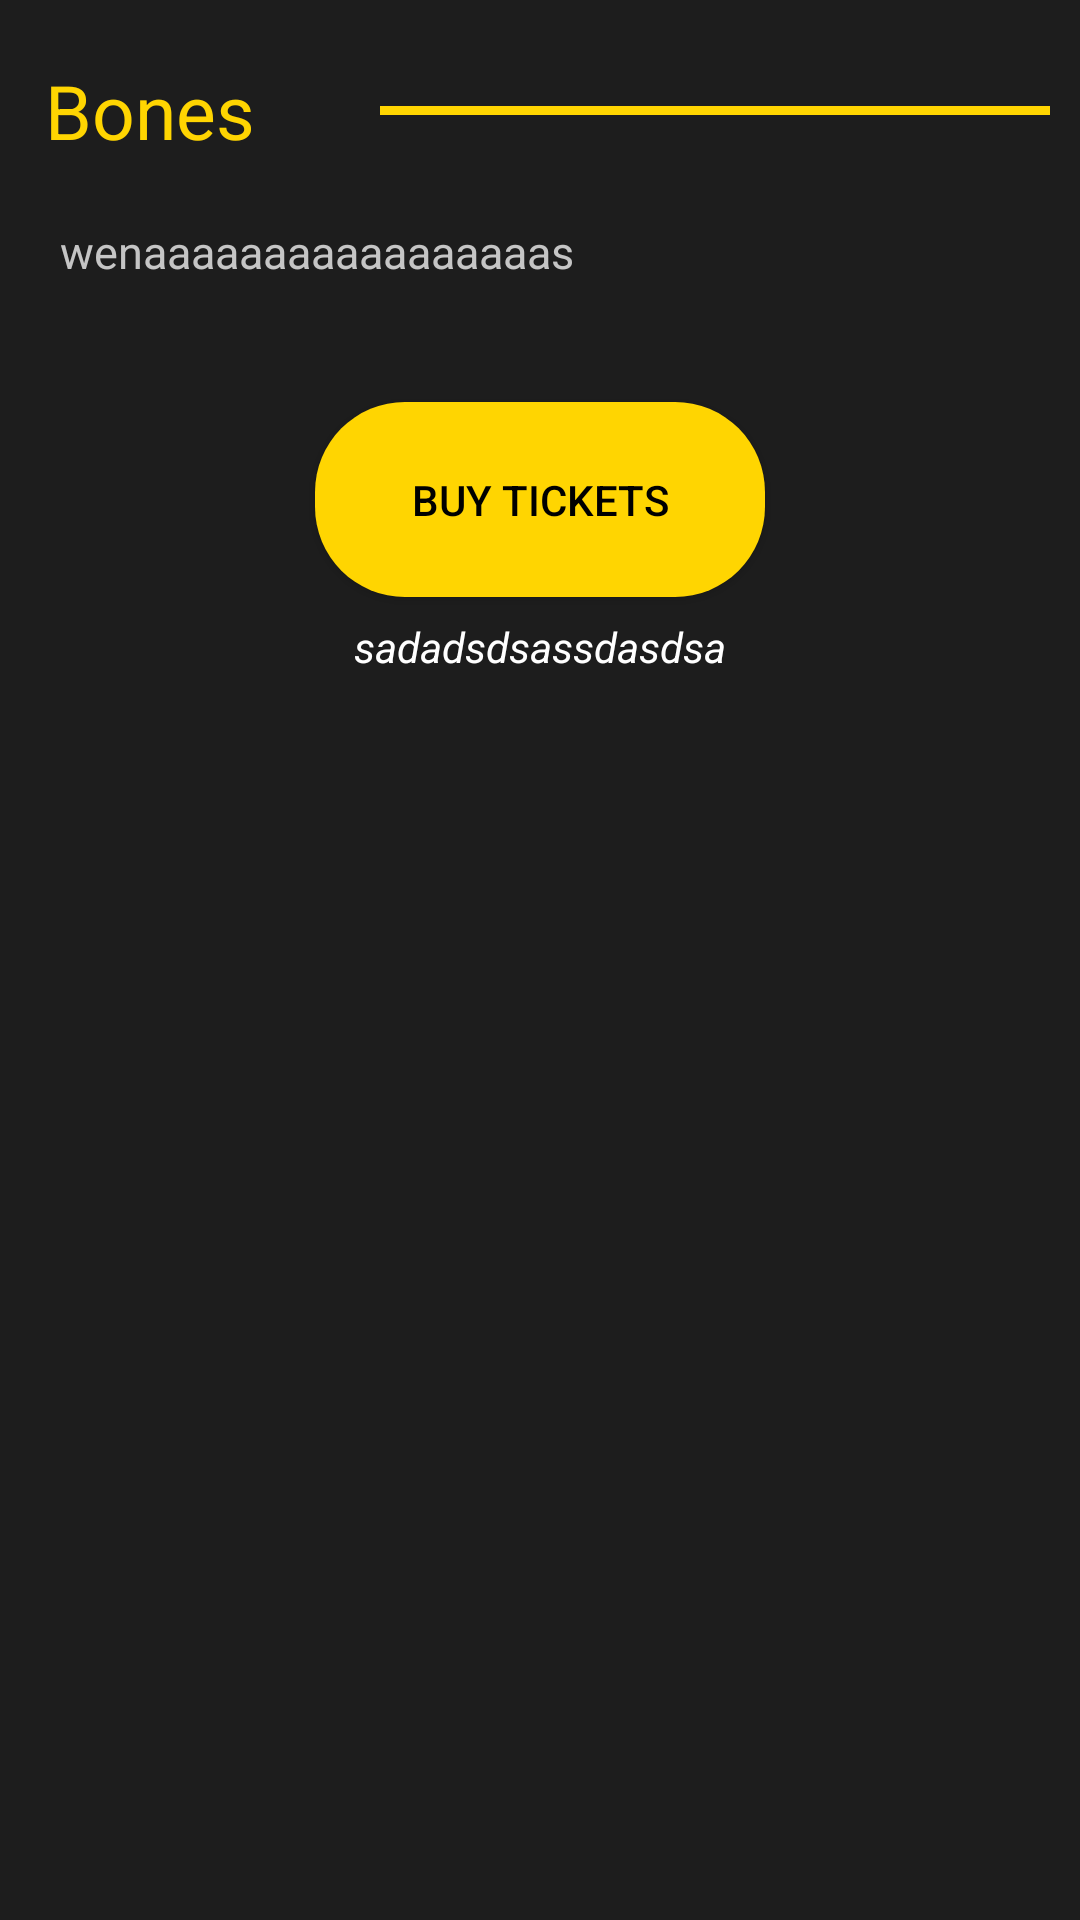

Write the Android layout XML for this screen, with the resource values it uses.
<!-- AndroidManifest.xml: application theme Theme.PopCorn_189029 -->
<!-- res/layout/activity_movie_description.xml -->
<?xml version="1.0" encoding="utf-8"?>
<LinearLayout xmlns:android="http://schemas.android.com/apk/res/android"
    xmlns:app="http://schemas.android.com/apk/res-auto"
    xmlns:tools="http://schemas.android.com/tools"
    android:layout_width="match_parent"
    android:layout_height="match_parent"
    tools:context=".movieDescription"
    android:orientation="vertical"
    android:background="@color/negro">
    <ImageView
        android:id="@+id/iv_imgMovie"
        android:layout_width="match_parent"
        android:layout_height="wrap_content"
        android:layout_gravity="center"
        android:scaleType="centerCrop"
        android:src="@drawable/bonesheader"/>

    <LinearLayout
        android:orientation="horizontal"
        android:layout_width="match_parent"
        android:layout_height="wrap_content"
        android:layout_marginTop="20dp">

        <TextView
            android:id="@+id/tv_movieTitle"
            android:layout_width="0dp"
            android:layout_weight="0.5"
            android:layout_height="wrap_content"
            android:textColor="@color/GetMeInButton"
            android:text="Bones"
            android:layout_marginLeft="15dp"
            android:textSize="25sp"/>

        <View
            android:layout_width="0dp"
            android:layout_weight="1"
            android:layout_height="3dp"
            android:layout_gravity="center"
            android:layout_marginRight="10dp"
            android:background="@color/GetMeInButton"/>

    </LinearLayout>

    <TextView
        android:id="@+id/tv_movieDescription"
        android:text="wenaaaaaaaaaaaaaaaaas"
        android:layout_width="match_parent"
        android:layout_height="wrap_content"
        android:layout_marginLeft="20dp"
        android:textSize="15sp"
        android:layout_marginTop="20dp"
        android:textColor="@color/LoginDescription"/>

    <androidx.constraintlayout.widget.Barrier
        android:layout_width="match_parent"
        android:layout_height="match_parent"
        app:barrierDirection="top" />

    <Button
        android:id="@+id/btnBuyTickets"
        android:layout_width="150dp"
        android:layout_height="65dp"
        android:text="@string/bntBuySeat"
        android:layout_marginTop="40dp"
        android:textColor="@color/black"
        android:background="@drawable/roundbutton"
        android:layout_gravity="center"
        android:paddingHorizontal="25dp"
        />
    <TextView
        android:layout_width="match_parent"
        android:layout_height="wrap_content"
        android:id="@+id/seatLeft"
        android:text="sadadsdsassdasdsa"
        android:textStyle="italic"
        android:textAlignment="center"
        android:layout_marginTop="7dp"
        android:textColor="@color/cardview_light_background"
        />
</LinearLayout>
<!-- resources referenced by this layout -->
<resources>
  <color name="GetMeInButton">#FFD501</color>
  <color name="LoginDescription"> #C5C5C5</color>
  <color name="black">#FF000000</color>
  <color name="negro">#1D1D1D</color>
  <!-- drawable roundbutton (drawable) -->
  <?xml version="1.0" encoding="UTF-8"?>
  <selector xmlns:android="http://schemas.android.com/apk/res/android">
        <item>
           <shape android:shape="rectangle">
               <corners android:radius="30dp"/>
               <solid android:color="@color/GetMeInButton"/>
          </shape>
      </item>
  </selector>
  <string name="bntBuySeat">Buy tickets</string>
  <style name="Theme.PopCorn_189029" parent="Theme.MaterialComponents.DayNight.DarkActionBar">
          
          <item name="colorPrimary">@color/purple_500</item>
          <item name="colorPrimaryVariant">@color/purple_700</item>
          <item name="colorOnPrimary">@color/white</item>
          
          <item name="colorSecondary">@color/teal_200</item>
          <item name="colorSecondaryVariant">@color/teal_700</item>
          <item name="colorOnSecondary">@color/black</item>
          
          <item name="android:statusBarColor" tools:targetApi="l">?attr/colorPrimaryVariant</item>
          
      </style>
  <color name="purple_500">#FF6200EE</color>
  <color name="purple_700">#FF3700B3</color>
  <color name="white">#FFFFFFFF</color>
  <color name="teal_200">#FF03DAC5</color>
  <color name="teal_700">#FF018786</color>
</resources>
